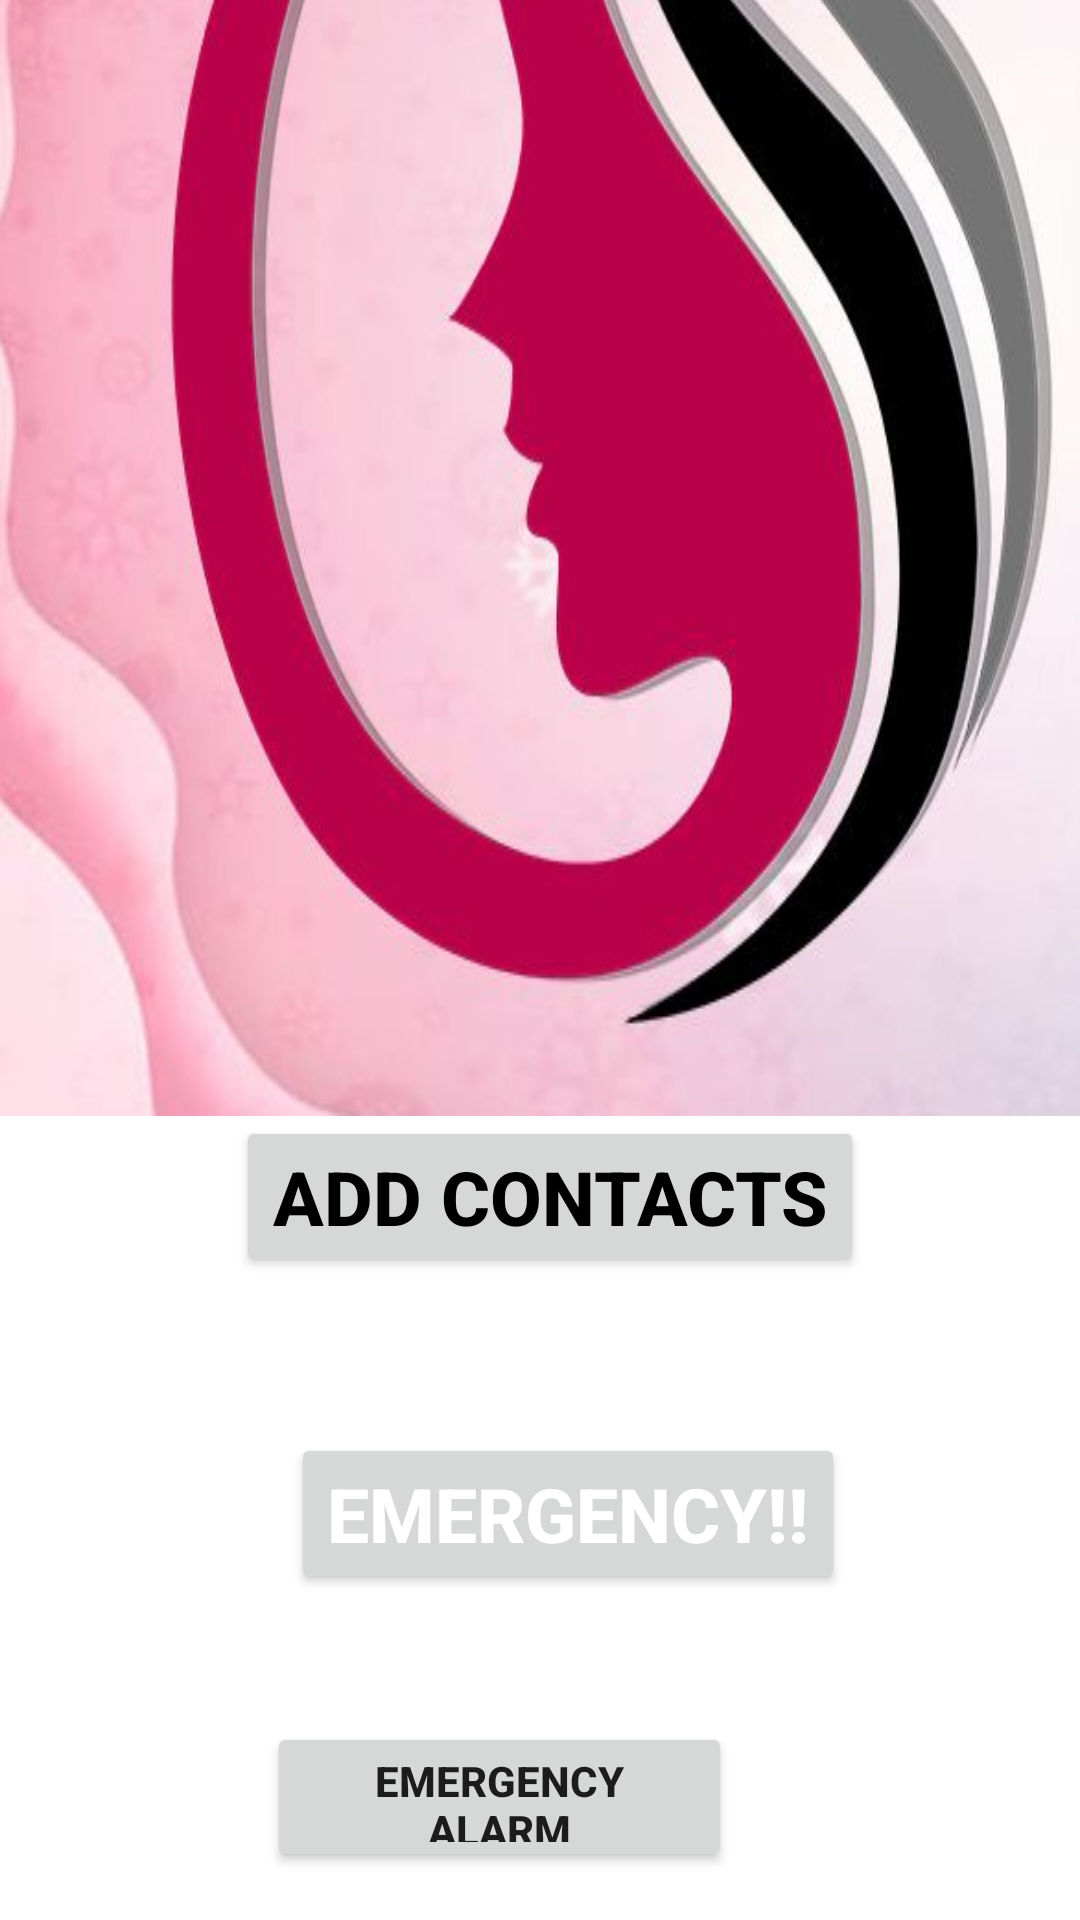

Here is an Android app screen rendered from its layout file. Give the layout XML and the strings, colors and styles it references.
<!-- AndroidManifest.xml: application theme Theme.StreeRakshaApp -->
<!-- res/layout/activity_main2.xml -->
<?xml version="1.0" encoding="utf-8"?>
    <androidx.constraintlayout.widget.ConstraintLayout xmlns:android="http://schemas.android.com/apk/res/android"
        xmlns:app="http://schemas.android.com/apk/res-auto"
        xmlns:tools="http://schemas.android.com/tools"
        android:layout_width="match_parent"
        android:layout_height="match_parent"
        android:background="#fff"
        tools:context=".MainActivity2">

    <ImageView
        android:id="@+id/imageView"
        android:layout_width="wrap_content"
        android:layout_height="wrap_content"
        android:layout_marginBottom="268dp"
        android:background="@drawable/women"
        app:layout_constraintBottom_toBottomOf="parent"
        app:layout_constraintStart_toStartOf="parent" />

    <Button
        android:id="@+id/button"
        android:layout_width="wrap_content"
        android:layout_height="wrap_content"
        android:layout_marginEnd="60dp"
        android:layout_marginBottom="52dp"
        android:text="ADD CONTACTS"
        android:textColor="#000"
        android:textSize="25dp"
        android:textStyle="bold"
        app:layout_constraintBottom_toTopOf="@+id/button2"
        app:layout_constraintEnd_toEndOf="parent"
        app:layout_constraintHorizontal_bias="0.867"
        app:layout_constraintStart_toStartOf="@+id/imageView"
        app:layout_constraintTop_toBottomOf="@+id/imageView" />

    <Button
        android:id="@+id/button2"
        android:layout_width="wrap_content"
        android:layout_height="wrap_content"
        android:layout_marginEnd="60dp"
        android:layout_marginBottom="52dp"
        android:text="EMERGENCY!!"
        android:textColor="#fff"
        android:textSize="25dp"
        android:textStyle="bold"
        app:layout_constraintBottom_toBottomOf="@+id/button"
        app:layout_constraintEnd_toEndOf="parent"
        app:layout_constraintStart_toStartOf="@+id/button"
        app:layout_constraintTop_toBottomOf="@+id/button"/>

    <Button
        android:id="@+id/button3"
        android:layout_width="155dp"
        android:layout_height="50dp"
        android:layout_marginEnd="116dp"
        android:layout_marginBottom="16dp"
        android:text="EMERGENCY ALARM"
        android:textStyle="bold"
        app:layout_constraintBottom_toBottomOf="parent"
        app:layout_constraintEnd_toEndOf="parent" />


</androidx.constraintlayout.widget.ConstraintLayout>
<!-- resources referenced by this layout -->
<resources>
  <!-- drawable women: png bitmap (drawable-v24, 342684 bytes) -->
  <style name="Theme.StreeRakshaApp" parent="Theme.MaterialComponents.DayNight.DarkActionBar">
          
          <item name="colorPrimary">@color/purple_500</item>
          <item name="colorPrimaryVariant">@color/purple_700</item>
          <item name="colorOnPrimary">@color/white</item>
          
          <item name="colorSecondary">@color/teal_200</item>
          <item name="colorSecondaryVariant">@color/teal_700</item>
          <item name="colorOnSecondary">@color/black</item>
          
          <item name="android:statusBarColor" tools:targetApi="l">?attr/colorPrimaryVariant</item>
          
      </style>
  <!-- not gathered from this repository: default colours our renderer supplied (Android Studio template values) -->
  <color name="purple_500">#FF6200EE</color>
  <color name="purple_700">#FF3700B3</color>
  <color name="teal_200">#FF03DAC5</color>
  <color name="teal_700">#FF018786</color>
  <color name="black">#FF000000</color>
  <color name="white">#FFFFFFFF</color>
</resources>
